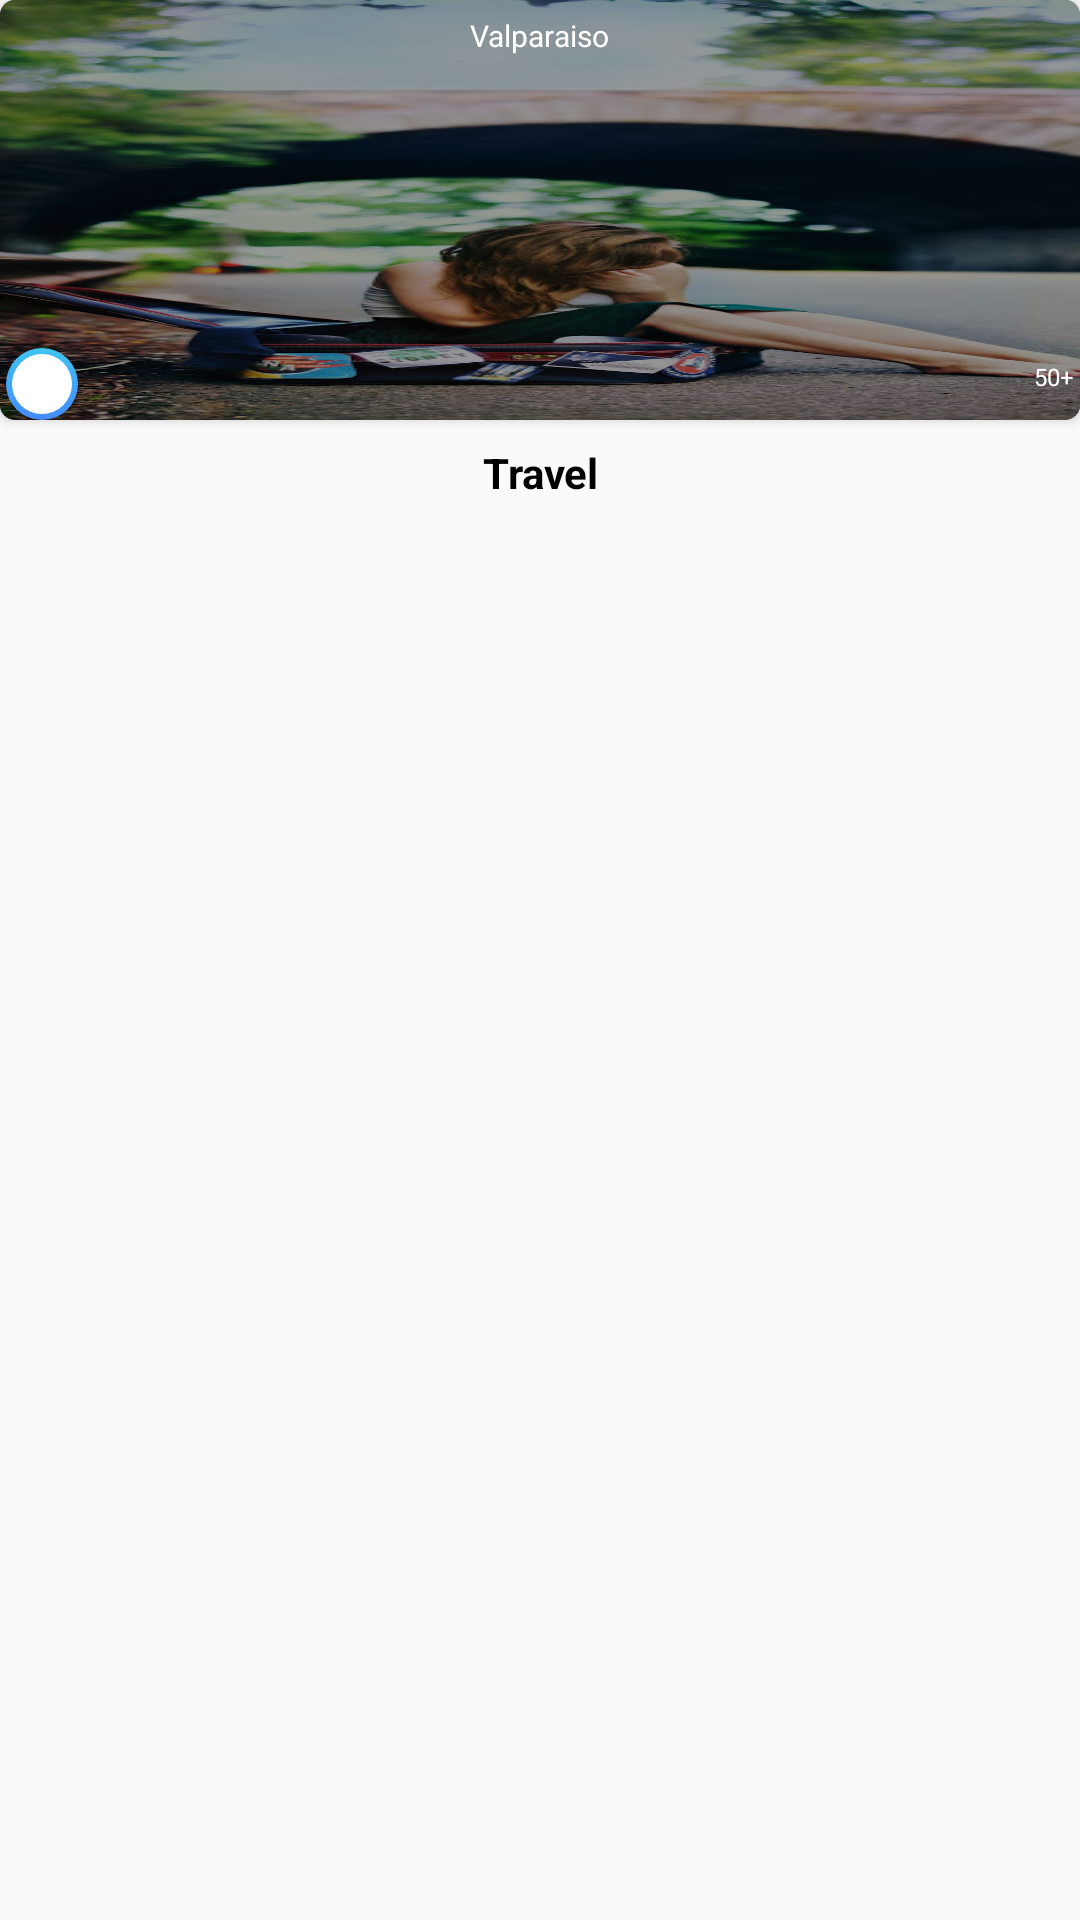

The Android layout XML behind this screen, and the referenced resources:
<!-- AndroidManifest.xml: application theme AppTheme -->
<!-- res/layout/trending_image_layout.xml -->
<?xml version="1.0" encoding="utf-8"?>
<RelativeLayout xmlns:android="http://schemas.android.com/apk/res/android"
    xmlns:app="http://schemas.android.com/apk/res-auto"
    android:layout_width="@dimen/trending_layout_width"
    android:layout_height="wrap_content"
    xmlns:tools="http://schemas.android.com/tools"
    android:layout_marginEnd="@dimen/spacing_8"
    tools:ignore="contentDescription">

    <android.support.v7.widget.CardView
        android:id="@+id/rl_main"
        android:layout_width="match_parent"
        android:layout_height="@dimen/trending_card_height"
        app:cardCornerRadius="@dimen/trending_card_radius">

        <RelativeLayout
            android:layout_width="match_parent"
            android:layout_height="wrap_content"
            android:background="@color/black_color">

            <ImageView
                android:layout_width="match_parent"
                android:layout_height="match_parent"
                android:alpha="0.6"
                android:scaleType="fitXY"
                android:src="@drawable/travel1" />

            <ImageView
                android:layout_width="wrap_content"
                android:layout_height="wrap_content"
                android:layout_toStartOf="@+id/location_name"
                android:src="@drawable/ic_location" />

            <TextView
                android:id="@+id/location_name"
                android:layout_width="wrap_content"
                android:layout_height="wrap_content"
                android:layout_centerHorizontal="true"
                android:layout_marginTop="@dimen/spacing_5"
                android:text="@string/valparaiso"
                android:textColor="@color/white_color"
                android:textSize="@dimen/size_10" />

            <ImageView
                android:id="@+id/profile_img"
                android:layout_width="@dimen/trending_profile_img_size"
                android:layout_height="@dimen/trending_profile_img_size"
                android:layout_alignParentBottom="true"
                android:layout_gravity="start"
                android:layout_marginStart="@dimen/spacing_2"
                android:layout_marginBottom="@dimen/spacing_4"
                android:background="@drawable/image_background_gradient_border"
                android:src="@drawable/placeholder" />

            <RelativeLayout
                android:layout_width="match_parent"
                android:layout_height="@dimen/trending_profile_img_size"
                android:layout_alignParentBottom="true"
                android:layout_toEndOf="@+id/profile_img">

                <ImageView
                    android:layout_width="wrap_content"
                    android:layout_height="16dp"
                    android:layout_alignParentEnd="true"
                    android:layout_marginTop="@dimen/spacing_4"
                    android:layout_marginEnd="@dimen/spacing_6"
                    android:layout_toStartOf="@+id/likes_number"
                    android:src="@drawable/placeholder" />

                <TextView
                    android:id="@+id/likes_number"
                    android:layout_width="wrap_content"
                    android:layout_height="match_parent"
                    android:layout_alignParentEnd="true"
                    android:layout_alignParentBottom="true"
                    android:layout_centerVertical="true"
                    android:layout_marginTop="@dimen/spacing_4"
                    android:layout_marginEnd="@dimen/spacing_2"
                    android:layout_marginBottom="@dimen/spacing_2"
                    android:text="@string/_50"
                    android:textColor="@color/white_color"
                    android:textSize="@dimen/size_8" />
            </RelativeLayout>
        </RelativeLayout>
    </android.support.v7.widget.CardView>

    <TextView
        android:layout_width="match_parent"
        android:layout_height="wrap_content"
        android:layout_below="@+id/rl_main"
        android:layout_marginTop="@dimen/spacing_8"
        android:gravity="center"
        android:text="@string/travel"
        android:textColor="@color/black_color"
        android:textStyle="bold" />

</RelativeLayout>
<!-- resources referenced by this layout -->
<resources>
  <color name="black_color">#000000</color>
  <color name="white_color">#ffffff</color>
  <dimen name="size_10">10sp</dimen>
  <dimen name="size_8">8sp</dimen>
  <dimen name="spacing_2">2dp</dimen>
  <dimen name="spacing_4">4dp</dimen>
  <dimen name="spacing_5">5dp</dimen>
  <dimen name="spacing_6">6dp</dimen>
  <dimen name="spacing_8">8dp</dimen>
  <dimen name="trending_card_height">140dp</dimen>
  <dimen name="trending_card_radius">5dp</dimen>
  <dimen name="trending_layout_width">70dp</dimen>
  <dimen name="trending_profile_img_size">24dp</dimen>
  <!-- drawable image_background_gradient_border (drawable) -->
  <?xml version="1.0" encoding="utf-8"?>
  <layer-list xmlns:android="http://schemas.android.com/apk/res/android">
      <item>
          <shape android:shape="oval">
              <gradient
                  android:angle="90"
                  android:endColor="#40C4F0"
                  android:startColor="#448AFF" />
              <corners android:radius="10dp" />
              <padding
                  android:bottom="2dp"
                  android:left="2dp"
                  android:right="2dp"
                  android:top="2dp" />
          </shape>
      </item>
      <item>
          <shape android:shape="oval">
              <solid android:color="#FFFFFF" />
          </shape>
      </item>
  </layer-list>
  <!-- drawable travel1: png bitmap (drawable-hdpi, 418416 bytes) -->
  <string name="_50">50+</string>
  <string name="travel">Travel</string>
  <string name="valparaiso">Valparaiso</string>
  <style name="AppTheme" parent="Theme.AppCompat.Light.NoActionBar">
          
          <item name="colorPrimary">@color/colorPrimary</item>
          <item name="colorPrimaryDark">@color/colorPrimaryDark</item>
          <item name="colorAccent">@color/colorAccent</item>
      </style>
  <color name="colorPrimary">#008577</color>
  <color name="colorPrimaryDark">#00574B</color>
  <color name="colorAccent">#D81B60</color>
</resources>
